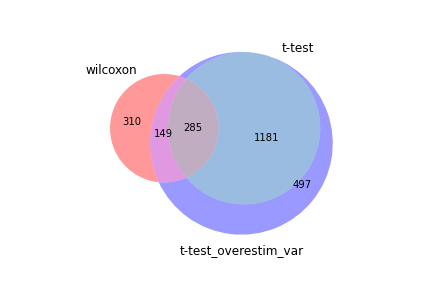

The table this chart was drawn from, first rows:
wilcoxon, t-test, t-test_overestim_var
Rps24, Rps24, Rps24
Tpt1, Rps16, Tpt1
Rps29, Rps7, Rps29
Rps14, Tpt1, Rps27
Rps7, Rps29, Rps7
Rps16, Rpl30, Rpl12
Rps15a, Rpl17, Rps16
Rpl12, Dapl1, Rps14
Fau, Rpl12, Rps15a
Rplp1, Rps14, Rpl17
Rps27, Fau, Rpl30
Rpl17, Rps15a, Fau
Rpl35a, Rps27, Rplp1
Rpl21, Rps19, Rpl21
Rpl30, Rplp1, Rpl35a
Rps9, Rplp2, Rpl18a
Rpl5, Rps21, Rpl5
Rpl34, Rpl18a, Rpl19
Rpl18a, Rps3, Rpl37a
Rpl9, Rpl34, Rpl23
Rpl19, Rpl37a, Rps19
Rpl23, Rpl9, Rpl9
Rplp2, Rps9, Rps9
Rps19, Rpl21, Rplp2
Rps3, Rpl19, Rpl34
Rpl37a, Rpl5, Rps3
Rpl27a, Sell, Rps20
Rps3a1, Rpl35a, Rps21
Rps4x, Rpl27a, Rps13
Rps20, Rps20, Rpl27a
Rps21, Rps13, Rps23
Rps23, Rpl23, Rpl13
Rpl26, Rpl26, Rpl39
Rpl13, Tcf7, Rpl26
Rps13, Rgs10, Rps4x
Rps27a, Ramp1, Rps3a1
Rpl39, Ccr7, Btg1
Btg1, Igfbp4, Rps27a
Rps28, Rpl39, Rps28
Rpl37, Rpl13, Tcf7
Rps18, Rps28, Rps18
Rpl8, Arl4c, Rpl37
Rpl18, Rps5, Ltb
Ltb, Rps4x, Rpl36
Rpl36, Rps23, Rpl8
Rack1, Rflnb, Rack1
Rpl36a, Il6ra, Rpl18
Rps6, Ssbp2, Sell
Rps5, Rpl37, Rps5
Rpl32, Rpl18, Rpl32
Rps8, Tdrp, Rps6
Eef1a1, Rpl32, Rpl36a
Rps15, Evl, Arl4c
Tcf7, Rack1, Rps8
Rpl11, Tespa1, Rps15
Shisa5, Rps3a1, Eef1a1
Rps10, Il6st, Rpl11
Sell, Rps18, Rps10
Arl4c, Rps27a, Dapl1
H2-K1, Rps15, Shisa5
... 2,052 more rows
